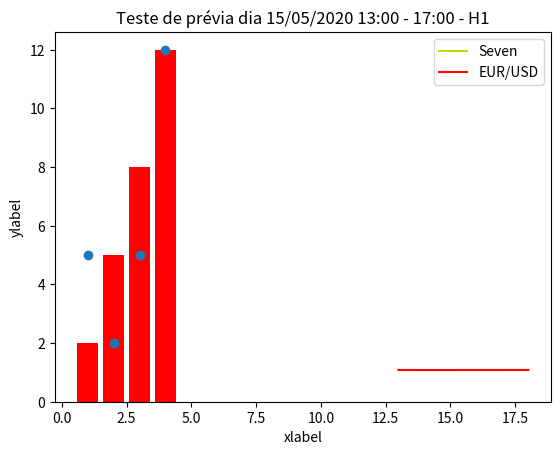
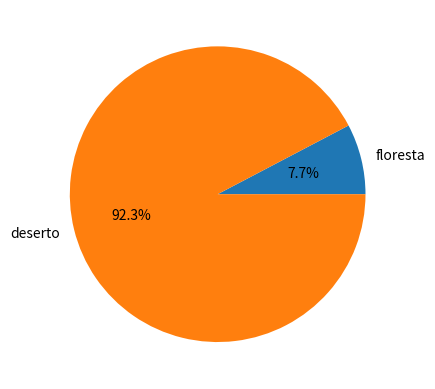

These charts were generated, in order, by the following Python code: (Note: this script raises an exception after producing the figures.)
import matplotlib.pyplot as plt
from mpl_toolkits.mplot3d import axes3d
import numpy as np

#Plot Graphic
plt.xlabel('xlabel') ;
plt.ylabel('ylabel') ;
plt.plot([13,14,15,16,17,18],[1.081550,1.080690,1.080920,1.081430,1.081730,1.082160] ,label= 'Seven',color='#b3e400')
plt.plot([13,14,15,16,17,18],[1.081550,1.080690,1.081040,1.081430,1.081730,1.082070] ,label= 'EUR/USD',color="red")
plt.legend()
plt.title('Teste de prévia dia 15/05/2020 13:00 - 17:00 - H1')
plt.show()

#Bar Graphic
x=[1,2,3,4]
y=[2,5,8,12]
plt.bar(x,y,color='red')
plt.show()

#Scatter Graphic
x=[1,2,3,4]
y=[5,2,5,12]
plt.scatter(x,y)
plt.show()

#Pie Graphics
label = ['floresta','deserto']
dados=[10,120]
fig,ax = plt.subplots()
ax.pie(dados,labels=label,autopct='%1.1f%%')
plt.show()

#3d Graphic
fig = plt.figure()
ax = fig.gca(projection='3d')
x,y,z = axes3d.get_test_data(0.01)
#graf = ax.contourf(x,y,z)
graf = ax.plot_wireframe(x,y,z)
plt.show()


